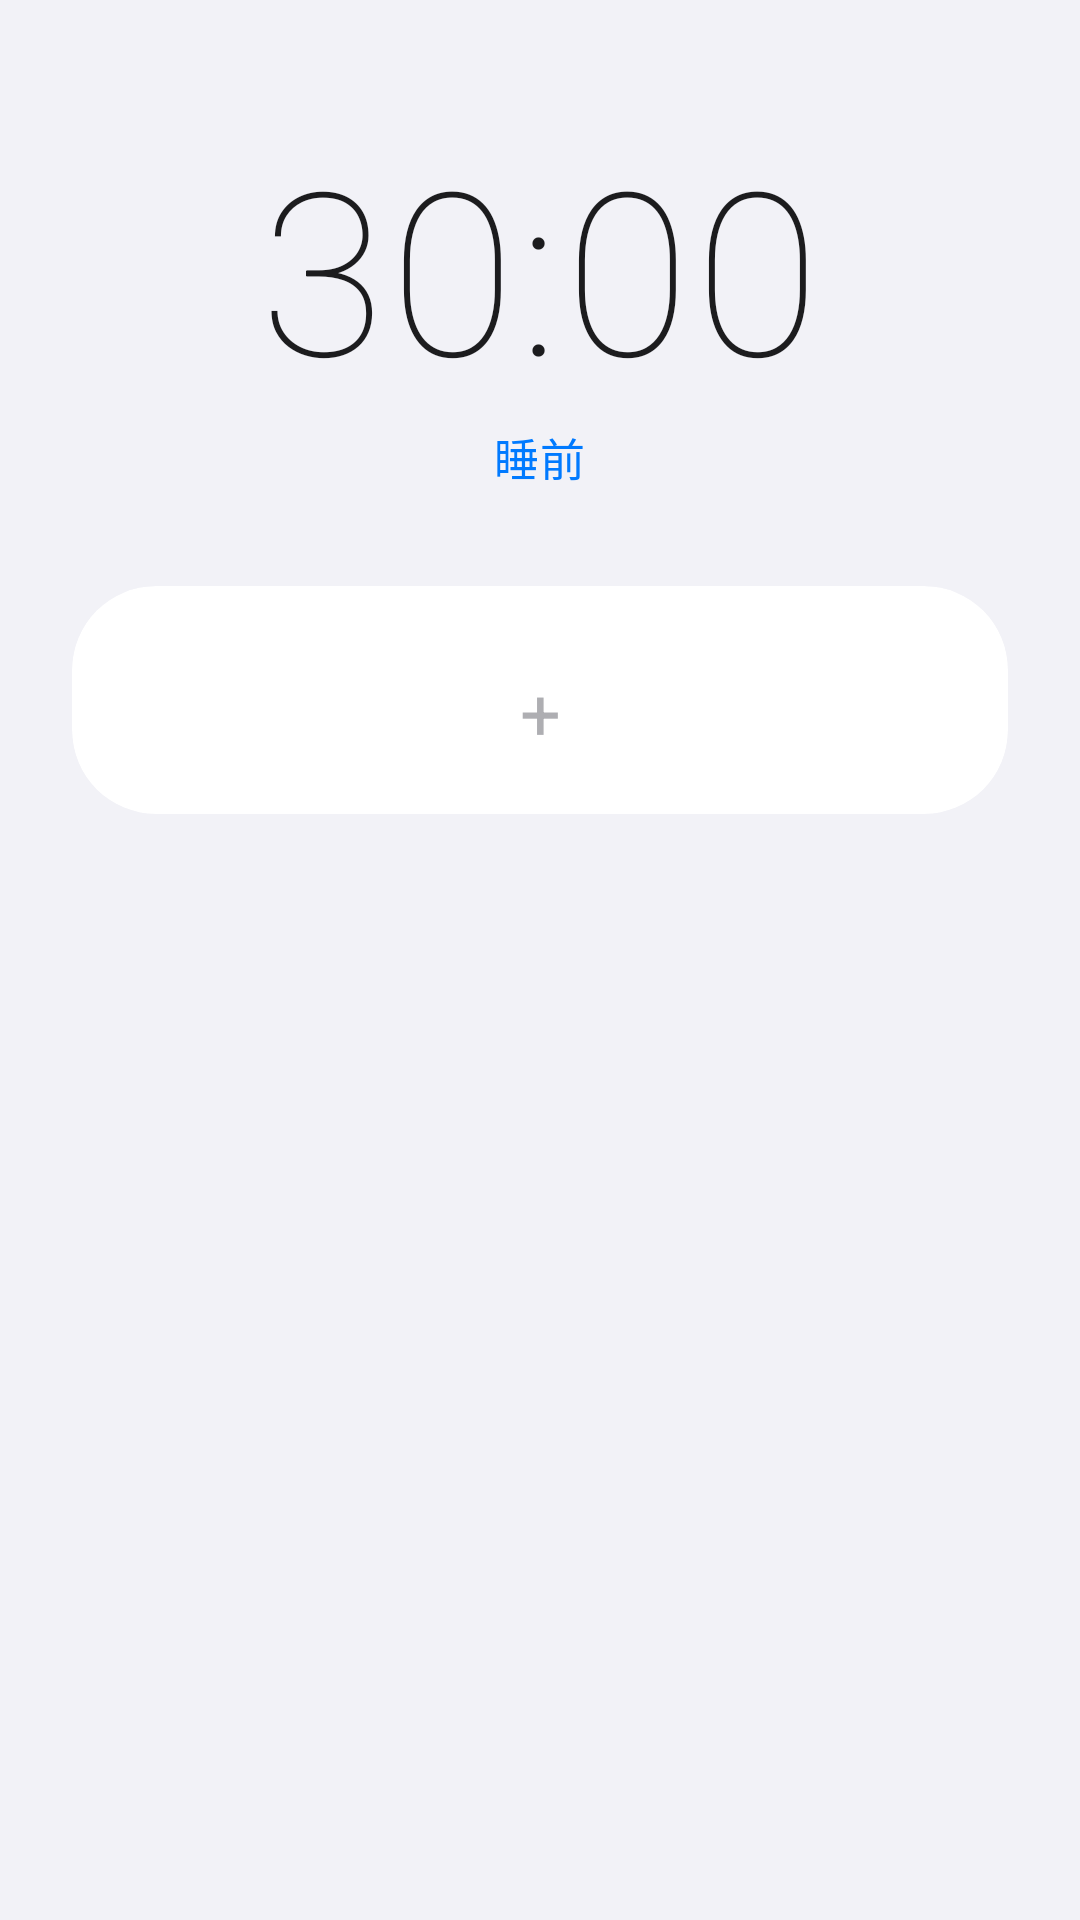

Write the Android layout XML for this screen, with the resource values it uses.
<!-- AndroidManifest.xml: application theme Theme.SleepTimer -->
<!-- res/layout/activity_main.xml -->
<?xml version="1.0" encoding="utf-8"?>
<FrameLayout xmlns:android="http://schemas.android.com/apk/res/android"
    xmlns:app="http://schemas.android.com/apk/res-auto"
    android:layout_width="match_parent"
    android:layout_height="match_parent"
    android:background="@drawable/bg_main">

    <ScrollView
        android:layout_width="match_parent"
        android:layout_height="match_parent"
        android:fillViewport="true">

        <LinearLayout
            android:layout_width="match_parent"
            android:layout_height="wrap_content"
            android:orientation="vertical"
            android:gravity="center_horizontal"
            android:paddingHorizontal="24dp"
            android:paddingTop="48dp"
            android:paddingBottom="32dp">

            
            <TextView
                android:id="@+id/tvTimerDisplay"
                android:layout_width="wrap_content"
                android:layout_height="wrap_content"
                android:text="30:00"
                android:textSize="76sp"
                android:textColor="@color/label_primary"
                android:fontFamily="sans-serif-thin"
                android:fontFeatureSettings="tnum"
                android:letterSpacing="0.02"
                android:includeFontPadding="false" />

            
            <TextView
                android:id="@+id/tvSelectedScene"
                android:layout_width="wrap_content"
                android:layout_height="wrap_content"
                android:text="睡前"
                android:textSize="15sp"
                android:textColor="@color/system_blue"
                android:fontFamily="sans-serif-medium"
                android:letterSpacing="0.02"
                android:layout_marginTop="4dp" />

            
            <com.google.android.material.card.MaterialCardView
                android:layout_width="match_parent"
                android:layout_height="wrap_content"
                android:layout_marginTop="32dp"
                app:cardBackgroundColor="@color/card_background"
                app:cardCornerRadius="28dp"
                app:cardElevation="0dp"
                app:strokeWidth="0dp">

                <LinearLayout
                    android:layout_width="match_parent"
                    android:layout_height="wrap_content"
                    android:orientation="vertical"
                    android:paddingHorizontal="20dp"
                    android:paddingTop="20dp"
                    android:paddingBottom="12dp">

                    
                    <LinearLayout
                        android:id="@+id/sceneContainer"
                        android:layout_width="match_parent"
                        android:layout_height="wrap_content"
                        android:orientation="vertical" />

                    
                    <TextView
                        android:id="@+id/btnAddScene"
                        android:layout_width="match_parent"
                        android:layout_height="44dp"
                        android:text="+"
                        android:textSize="24sp"
                        android:textColor="@color/label_tertiary"
                        android:gravity="center"
                        android:background="?attr/selectableItemBackground"
                        android:clickable="true"
                        android:focusable="true" />

                </LinearLayout>
            </com.google.android.material.card.MaterialCardView>


        </LinearLayout>

    </ScrollView>

</FrameLayout>
<!-- resources referenced by this layout -->
<resources>
  <color name="card_background">#FFFFFF</color>
  <color name="label_primary">#1C1C1E</color>
  <color name="label_tertiary">#AEAEB2</color>
  <color name="system_blue">#007AFF</color>
  <!-- drawable bg_main (drawable) -->
  <?xml version="1.0" encoding="utf-8"?>
  <shape xmlns:android="http://schemas.android.com/apk/res/android">
      <solid android:color="@color/system_background" />
  </shape>
  <style name="Theme.SleepTimer" parent="Theme.MaterialComponents.Light.NoActionBar">
          <item name="colorPrimary">@color/system_blue</item>
          <item name="colorPrimaryVariant">@color/system_blue</item>
          <item name="colorOnPrimary">@android:color/white</item>
          <item name="colorSecondary">@color/system_blue</item>
          <item name="colorOnSecondary">@android:color/white</item>
          <item name="android:windowBackground">@drawable/bg_main</item>
          <item name="android:statusBarColor">@android:color/transparent</item>
          <item name="android:navigationBarColor">@android:color/transparent</item>
          <item name="android:windowLightStatusBar">true</item>
          <item name="android:textColorPrimary">@color/label_primary</item>
          <item name="android:textColorSecondary">@color/label_secondary</item>
          <item name="materialButtonStyle">@style/SleepTimer.Button</item>
      </style>
  <color name="system_background">#F2F2F7</color>
  <color name="label_secondary">#8E8E93</color>
  <style name="SleepTimer.Button" parent="Widget.MaterialComponents.Button">
          <item name="cornerRadius">14dp</item>
          <item name="android:textAllCaps">false</item>
          <item name="android:letterSpacing">0</item>
          <item name="android:fontFamily">sans-serif-medium</item>
          <item name="backgroundTint">@color/system_blue</item>
          <item name="android:textColor">@android:color/white</item>
          <item name="android:textSize">17sp</item>
          <item name="elevation">0dp</item>
      </style>
</resources>
